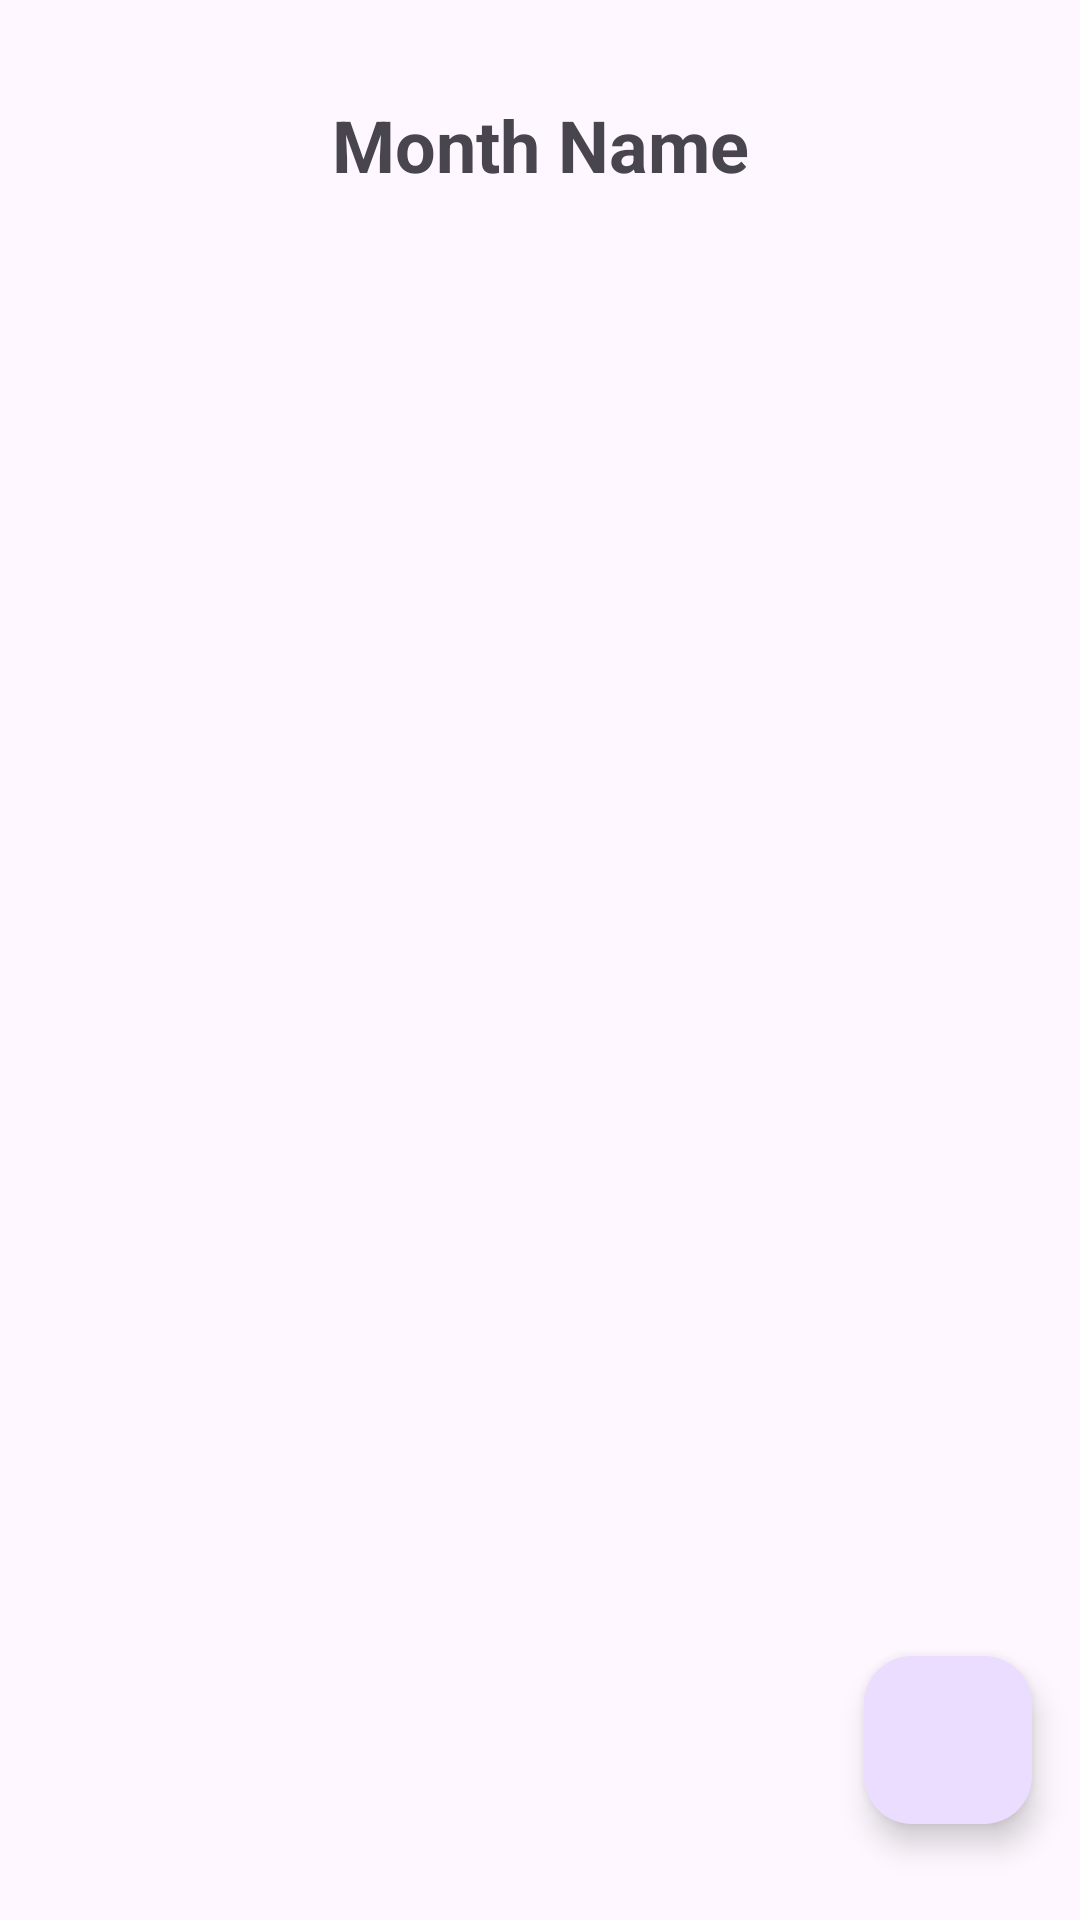

Write the Android layout XML for this screen, with the resource values it uses.
<!-- AndroidManifest.xml: application theme Theme.NavegandoEntreFragmentosEAdicionandoTexto -->
<!-- res/layout/fragment_meses.xml -->
<androidx.constraintlayout.widget.ConstraintLayout
    xmlns:android="http://schemas.android.com/apk/res/android"
    xmlns:app="http://schemas.android.com/apk/res-auto"
    android:layout_width="match_parent"
    android:layout_height="match_parent"
    android:layout_marginTop="4dp">

    
    <TextView
        android:id="@+id/text_month"
        android:layout_width="wrap_content"
        android:layout_height="wrap_content"
        android:text="Month Name"
        android:textSize="24sp"
        android:textStyle="bold"
        android:paddingTop="32dp"
        app:layout_constraintTop_toTopOf="parent"
        app:layout_constraintBottom_toTopOf="@id/recycler_view"
        app:layout_constraintStart_toStartOf="parent"
        app:layout_constraintEnd_toEndOf="parent"/>

    
    <androidx.recyclerview.widget.RecyclerView
        android:id="@+id/recycler_view"
        android:layout_width="match_parent"
        android:layout_height="0dp"
        android:layout_marginTop="64dp"
        app:layout_constraintTop_toTopOf="parent"
        app:layout_constraintBottom_toTopOf="@id/fab"
        app:layout_constraintStart_toStartOf="parent"
        app:layout_constraintEnd_toEndOf="parent"/>

    
    <com.google.android.material.floatingactionbutton.FloatingActionButton
        android:id="@+id/fab"
        android:layout_width="wrap_content"
        android:layout_height="wrap_content"
        android:layout_marginTop="8dp"
        android:src="@drawable/fab_add_circle_24"
        android:layout_marginBottom="32dp"
        android:layout_marginEnd="16dp"
        app:layout_constraintTop_toBottomOf="@+id/recycler_view"
        app:layout_constraintBottom_toBottomOf="parent"
        app:layout_constraintEnd_toEndOf="parent"/>

</androidx.constraintlayout.widget.ConstraintLayout>
<!-- resources referenced by this layout -->
<resources>
  <style name="Theme.NavegandoEntreFragmentosEAdicionandoTexto" parent="Base.Theme.NavegandoEntreFragmentosEAdicionandoTexto" />
  <style name="Base.Theme.NavegandoEntreFragmentosEAdicionandoTexto" parent="Theme.Material3.DayNight.NoActionBar">
          
          
      </style>
</resources>
